Photos from the image-classification dataset "dataset" in the GitHub repository norvy19/proyecto-aves. Its 9 classes are: Dacnis Carinegro, Tangara Cabecibaya, Tangara Carafuego, Tangara Cenicienta, Tangara Coronigualda, Tangara Dorada, Tangara Goliplateada, Tangara Golondrina, Tangara Verdinegra.

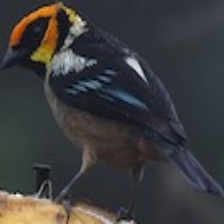
Label: Tangara Carafuego

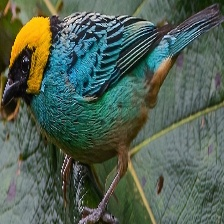
Label: Tangara Coronigualda

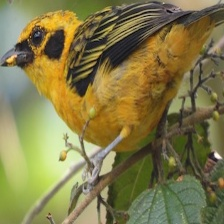
Label: Tangara Dorada

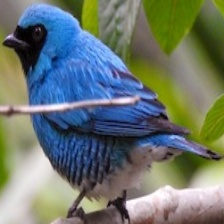
Label: Tangara Golondrina

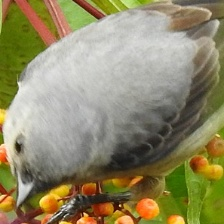
Label: Tangara Cenicienta

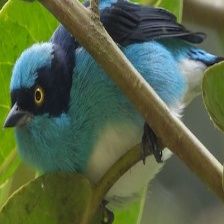
Label: Dacnis Carinegro
